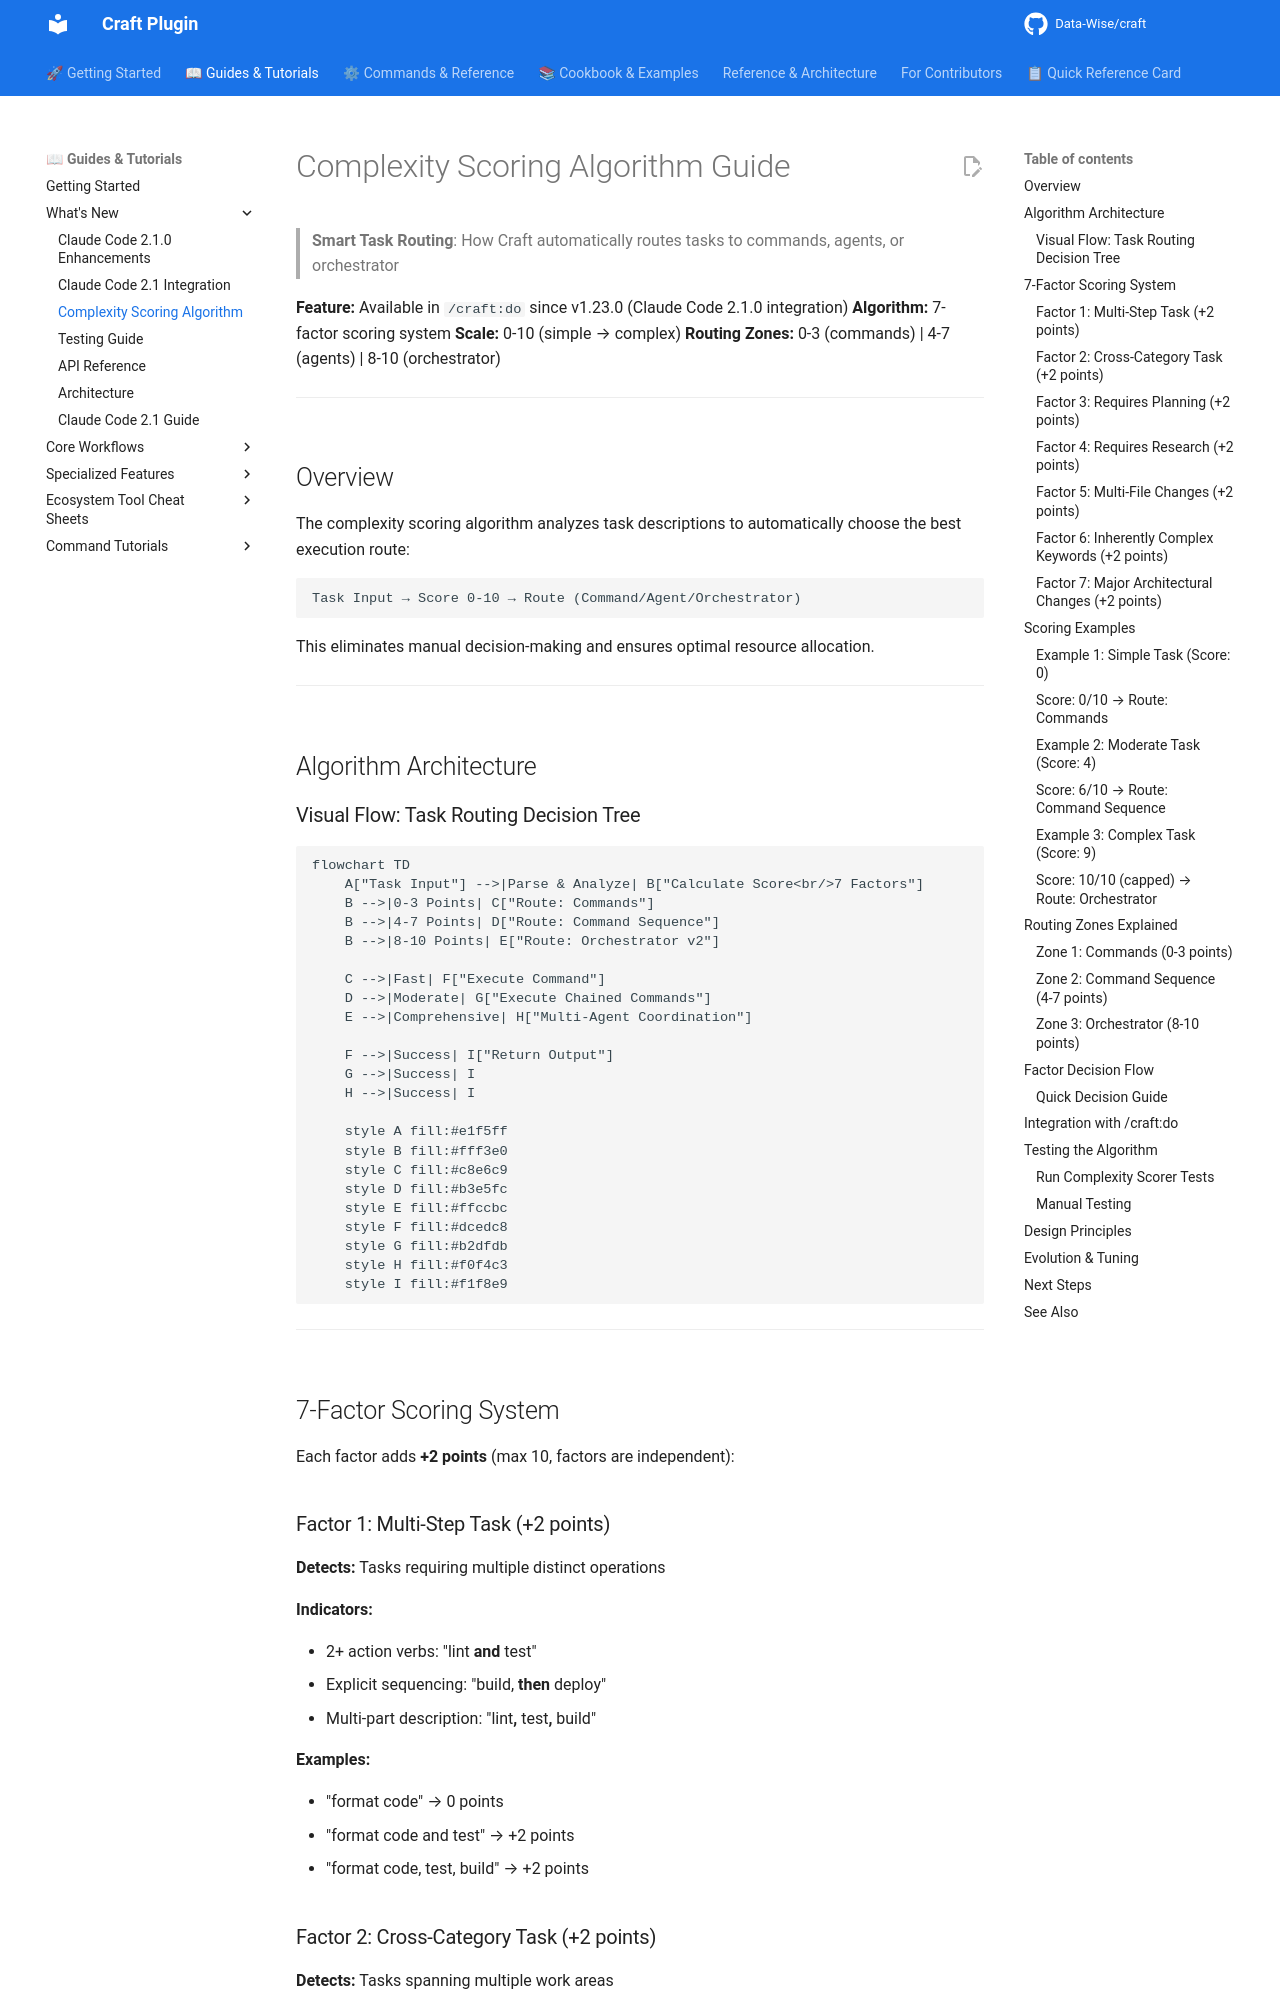

repository: Data-Wise/craft · page: guide/complexity-scoring-algorithm/index.html · generator: mkdocs

# Complexity Scoring Algorithm Guide

> **Smart Task Routing**: How Craft automatically routes tasks to commands, agents, or orchestrator

**Feature:** Available in `/craft:do` since v1.23.0 (Claude Code 2.1.0 integration)
**Algorithm:** 7-factor scoring system
**Scale:** 0-10 (simple → complex)
**Routing Zones:** 0-3 (commands) | 4-7 (agents) | 8-10 (orchestrator)

---

## Overview

The complexity scoring algorithm analyzes task descriptions to automatically choose the best execution route:

```
Task Input → Score 0-10 → Route (Command/Agent/Orchestrator)
```

This eliminates manual decision-making and ensures optimal resource allocation.

---

## Algorithm Architecture

### Visual Flow: Task Routing Decision Tree

```mermaid
flowchart TD
    A["Task Input"] -->|Parse & Analyze| B["Calculate Score<br/>7 Factors"]
    B -->|0-3 Points| C["Route: Commands"]
    B -->|4-7 Points| D["Route: Command Sequence"]
    B -->|8-10 Points| E["Route: Orchestrator v2"]

    C -->|Fast| F["Execute Command"]
    D -->|Moderate| G["Execute Chained Commands"]
    E -->|Comprehensive| H["Multi-Agent Coordination"]

    F -->|Success| I["Return Output"]
    G -->|Success| I
    H -->|Success| I

    style A fill:#e1f5ff
    style B fill:#fff3e0
    style C fill:#c8e6c9
    style D fill:#b3e5fc
    style E fill:#ffccbc
    style F fill:#dcedc8
    style G fill:#b2dfdb
    style H fill:#f0f4c3
    style I fill:#f1f8e9
```

---

## 7-Factor Scoring System

Each factor adds **+2 points** (max 10, factors are independent):

### Factor 1: Multi-Step Task (+2 points)

**Detects:** Tasks requiring multiple distinct operations

**Indicators:**

- 2+ action verbs: "lint **and** test"
- Explicit sequencing: "build, **then** deploy"
- Multi-part description: "lint**,** test**,** build"

**Examples:**

- "format code" → 0 points
- "format code and test" → +2 points
- "format code, test, build" → +2 points
